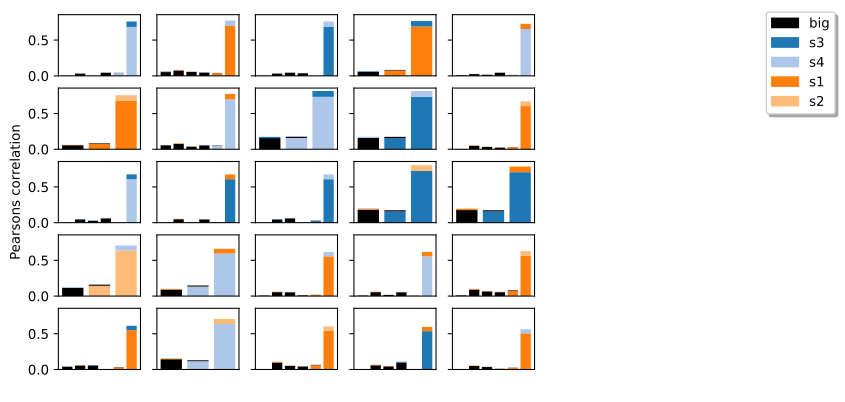

The file beside this chart, header and first rows:
, Small Component, Big Component, Small2 Component, Big2 Component, Score
10, consensus independent component 102_s3, consensus independent component 54_big, consensus independent component 81_s4, consensus independent component 112_big, 0.7262
1157, consensus independent component 39_s4, consensus independent component 159_big, consensus independent component 29_s1, consensus independent component 53_big, 0.7126
1345, consensus independent component 81_s4, consensus independent component 112_big, consensus independent component 102_s3, consensus independent component 54_big, 0.711
1192, consensus independent component 47_s3, consensus independent component 53_big, consensus independent component 29_s1, consensus independent component 53_big, 0.703
216, consensus independent component 14_s1, consensus independent component 161_big, consensus independent component 81_s4, consensus independent component 112_big, 0.7004
1191, consensus independent component 47_s2, consensus independent component 53_big, consensus independent component 29_s1, consensus independent component 53_big, 0.6924
880, consensus independent component 29_s1, consensus independent component 53_big, consensus independent component 39_s4, consensus independent component 159_big, 0.6913
314, consensus independent component 171_s3, consensus independent component 151_big, consensus independent component 185_s4, consensus independent component 151_big, 0.6414
375, consensus independent component 185_s4, consensus independent component 151_big, consensus independent component 171_s3, consensus independent component 151_big, 0.6395
637, consensus independent component 244_s2, consensus independent component 71_big, consensus independent component 167_s1, consensus independent component 2_big, 0.6341
402, consensus independent component 191_s3, consensus independent component 164_big, consensus independent component 243_s4, consensus independent component 117_big, 0.6259
292, consensus independent component 167_s1, consensus independent component 2_big, consensus independent component 191_s3, consensus independent component 164_big, 0.6212
635, consensus independent component 243_s4, consensus independent component 117_big, consensus independent component 191_s3, consensus independent component 164_big, 0.6076
569, consensus independent component 229_s2, consensus independent component 151_big, consensus independent component 171_s3, consensus independent component 151_big, 0.5995
536, consensus independent component 221_s1, consensus independent component 151_big, consensus independent component 171_s3, consensus independent component 151_big, 0.5889
1205, consensus independent component 4_s4, consensus independent component 89_big, consensus independent component 250_s2, consensus independent component 89_big, 0.5787
1338, consensus independent component 80_s1, consensus independent component 150_big, consensus independent component 32_s4, consensus independent component 150_big, 0.5606
1124, consensus independent component 354_s4, consensus independent component 97_big, consensus independent component 186_s1, consensus independent component 156_big, 0.5574
376, consensus independent component 186_s1, consensus independent component 156_big, consensus independent component 354_s4, consensus independent component 97_big, 0.5563
245, consensus independent component 156_s2, consensus independent component 44_big, consensus independent component 80_s1, consensus independent component 150_big, 0.5555
490, consensus independent component 210_s3, consensus independent component 49_big, consensus independent component 186_s1, consensus independent component 156_big, 0.5501
665, consensus independent component 250_s2, consensus independent component 89_big, consensus independent component 4_s4, consensus independent component 89_big, 0.5473
37, consensus independent component 109_s2, consensus independent component 124_big, consensus independent component 36_s1, consensus independent component 154_big, 0.5449
1358, consensus independent component 85_s1, consensus independent component 163_big, consensus independent component 88_s3, consensus independent component 150_big, 0.5308
1099, consensus independent component 348_s4, consensus independent component 112_big, consensus independent component 291_s1, consensus independent component 101_big, 0.5228
1019, consensus independent component 32_s4, consensus independent component 150_big, consensus independent component 80_s1, consensus independent component 150_big, 0.5133
844, consensus independent component 291_s1, consensus independent component 101_big, consensus independent component 348_s4, consensus independent component 112_big, 0.5091
941, consensus independent component 312_s2, consensus independent component 112_big, consensus independent component 348_s4, consensus independent component 112_big, 0.5089
1293, consensus independent component 6_s4, consensus independent component 154_big, consensus independent component 109_s2, consensus independent component 124_big, 0.4951
1142, consensus independent component 36_s1, consensus independent component 154_big, consensus independent component 109_s2, consensus independent component 124_big, 0.4939
1372, consensus independent component 88_s3, consensus independent component 150_big, consensus independent component 85_s1, consensus independent component 163_big, 0.4884
340, consensus independent component 178_s1, consensus independent component 89_big, consensus independent component 250_s2, consensus independent component 89_big, 0.4874
236, consensus independent component 154_s1, consensus independent component 111_big, consensus independent component 102_s4, consensus independent component 111_big, 0.4865
180, consensus independent component 141_s1, consensus independent component 163_big, consensus independent component 12_s4, consensus independent component 163_big, 0.4856
449, consensus independent component 201_s2, consensus independent component 111_big, consensus independent component 102_s4, consensus independent component 111_big, 0.4724
906, consensus independent component 304_s3, consensus independent component 111_big, consensus independent component 102_s4, consensus independent component 111_big, 0.4653
11, consensus independent component 102_s4, consensus independent component 111_big, consensus independent component 201_s2, consensus independent component 111_big, 0.4649
131, consensus independent component 12_s4, consensus independent component 163_big, consensus independent component 141_s1, consensus independent component 163_big, 0.4612
1404, consensus independent component 95_s3, consensus independent component 89_big, consensus independent component 4_s4, consensus independent component 89_big, 0.4611
1042, consensus independent component 335_s3, consensus independent component 41_big, consensus independent component 291_s1, consensus independent component 101_big, 0.4585
1085, consensus independent component 345_s2, consensus independent component 168_big, consensus independent component 354_s4, consensus independent component 97_big, 0.4492
1291, consensus independent component 6_s2, consensus independent component 163_big, consensus independent component 84_s3, consensus independent component 124_big, 0.4408
660, consensus independent component 24_s1, consensus independent component 39_big, consensus independent component 29_s4, consensus independent component 7_big, 0.4396
1356, consensus independent component 84_s3, consensus independent component 124_big, consensus independent component 6_s2, consensus independent component 163_big, 0.4391
295, consensus independent component 167_s4, consensus independent component 40_big, consensus independent component 71_s1, consensus independent component 76_big, 0.4272
577, consensus independent component 230_s2, consensus independent component 67_big, consensus independent component 188_s3, consensus independent component 67_big, 0.4216
934, consensus independent component 310_s3, consensus independent component 168_big, consensus independent component 307_s1, consensus independent component 72_big, 0.4181
447, consensus independent component 200_s4, consensus independent component 85_big, consensus independent component 352_s3, consensus independent component 146_big, 0.4172
386, consensus independent component 188_s3, consensus independent component 67_big, consensus independent component 230_s2, consensus independent component 67_big, 0.4122
984, consensus independent component 322_s1, consensus independent component 161_big, consensus independent component 273_s2, consensus independent component 108_big, 0.4081
1386, consensus independent component 91_s1, consensus independent component 163_big, consensus independent component 101_s4, consensus independent component 150_big, 0.4025
1298, consensus independent component 71_s1, consensus independent component 76_big, consensus independent component 167_s4, consensus independent component 40_big, 0.4024
883, consensus independent component 29_s4, consensus independent component 7_big, consensus independent component 24_s1, consensus independent component 39_big, 0.402
916, consensus independent component 307_s1, consensus independent component 72_big, consensus independent component 310_s3, consensus independent component 168_big, 0.3922
765, consensus independent component 273_s2, consensus independent component 108_big, consensus independent component 322_s1, consensus independent component 161_big, 0.3873
956, consensus independent component 316_s1, consensus independent component 20_big, consensus independent component 248_s3, consensus independent component 72_big, 0.3844
1118, consensus independent component 352_s3, consensus independent component 146_big, consensus independent component 200_s4, consensus independent component 85_big, 0.3821
769, consensus independent component 274_s2, consensus independent component 54_big, consensus independent component 140_s3, consensus independent component 54_big, 0.3623
654, consensus independent component 248_s3, consensus independent component 72_big, consensus independent component 316_s1, consensus independent component 20_big, 0.3571
360, consensus independent component 182_s1, consensus independent component 67_big, consensus independent component 122_s3, consensus independent component 121_big, 0.3531
... 1,366 more rows
